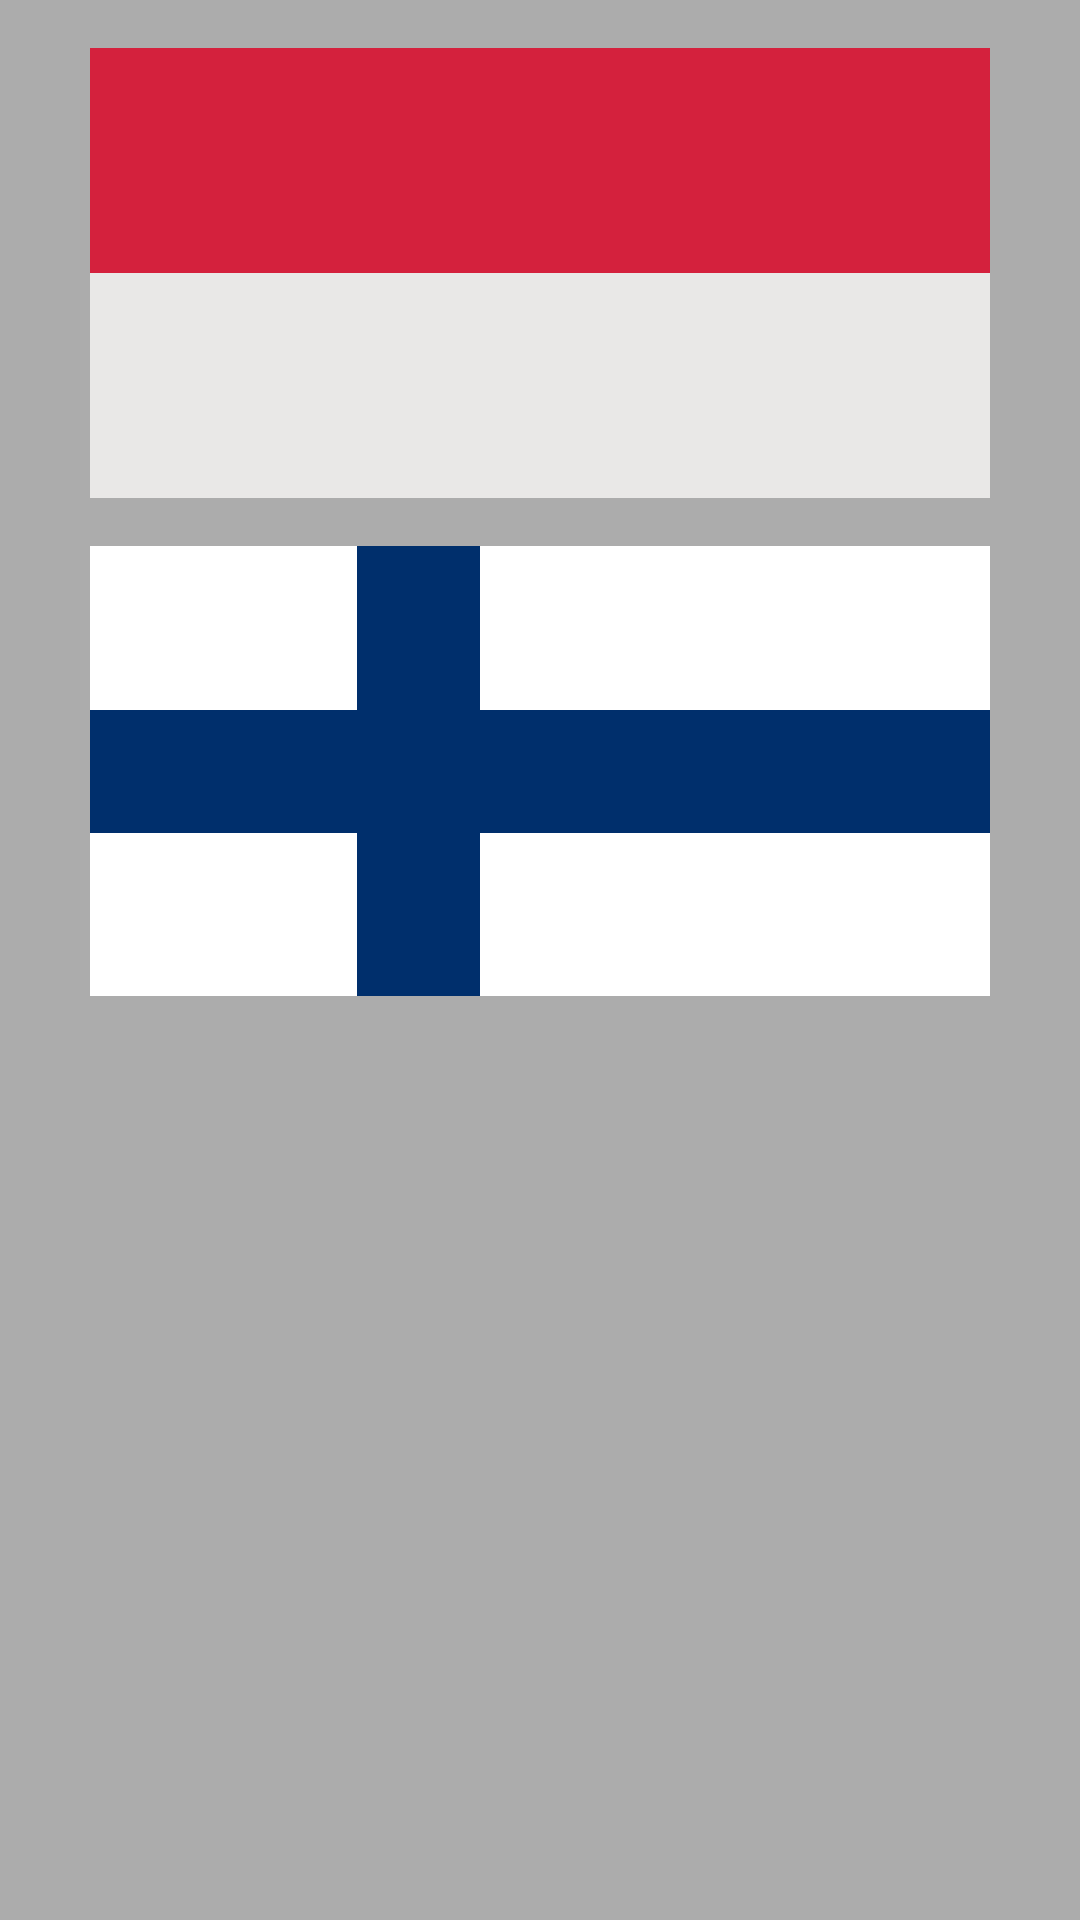

Here is an Android app screen rendered from its layout file. Give the layout XML and the strings, colors and styles it references.
<!-- AndroidManifest.xml: application theme Theme.Task03CustomView -->
<!-- res/layout/fragment_flags.xml -->
<?xml version="1.0" encoding="utf-8"?>
<androidx.core.widget.NestedScrollView xmlns:android="http://schemas.android.com/apk/res/android"
    xmlns:app="http://schemas.android.com/apk/res-auto"
    xmlns:tools="http://schemas.android.com/tools"
    android:layout_width="match_parent"
    android:layout_height="match_parent"
    tools:context=".FlagsFragment">

    <androidx.constraintlayout.widget.ConstraintLayout
        android:layout_width="match_parent"
        android:layout_height="match_parent"
        android:background="@color/silver_chalice">

        <View
            android:id="@+id/poland_flag"
            android:layout_width="@dimen/flagWidth"
            android:layout_height="@dimen/flagHeight"
            android:background="@drawable/poland_flag"
            android:layout_marginTop="@dimen/margin"
            app:layout_constraintEnd_toEndOf="parent"
            app:layout_constraintHorizontal_bias="0.5"
            app:layout_constraintStart_toStartOf="parent"
            app:layout_constraintTop_toTopOf="parent" />

        <androidx.constraintlayout.widget.ConstraintLayout
            android:id="@+id/finland_flag"
            android:layout_width="@dimen/flagWidth"
            android:layout_height="@dimen/flagHeight"
            android:background="@color/white"
            android:layout_marginTop="@dimen/margin"
            app:layout_constraintEnd_toEndOf="parent"
            app:layout_constraintHorizontal_bias="0.5"
            app:layout_constraintStart_toStartOf="parent"
            app:layout_constraintTop_toBottomOf="@+id/poland_flag">

            <View
                android:id="@+id/finland_first_line"
                android:layout_width="match_parent"
                android:layout_height="@dimen/finlandLineSize"
                android:background="@color/finlandLineColor"
                app:layout_constraintBottom_toBottomOf="parent"
                app:layout_constraintEnd_toEndOf="parent"
                app:layout_constraintStart_toStartOf="parent"
                app:layout_constraintTop_toTopOf="parent" />

            <View
                android:id="@+id/finland_second_line"
                android:layout_width="@dimen/finlandLineSize"
                android:layout_height="@dimen/flagHeight"
                android:layout_marginEnd="@dimen/finlandBottomMargin"
                android:background="@color/finlandLineColor"
                app:layout_constraintEnd_toEndOf="parent"
                app:layout_constraintStart_toStartOf="parent"
                app:layout_constraintTop_toTopOf="@+id/finland_flag" />
        </androidx.constraintlayout.widget.ConstraintLayout>

        <View
            android:id="@+id/belarus_flag"
            android:layout_width="@dimen/flagWidth"
            android:layout_height="@dimen/flagHeight"
            android:background="@drawable/belarus_flag"
            android:layout_marginTop="@dimen/margin"
            app:layout_constraintEnd_toEndOf="parent"
            app:layout_constraintHorizontal_bias="0.5"
            app:layout_constraintStart_toStartOf="parent"
            app:layout_constraintTop_toBottomOf="@id/finland_flag" />

        <View
            android:id="@+id/australia_flag"
            android:layout_width="@dimen/flagWidth"
            android:layout_height="@dimen/flagHeight"
            android:background="@drawable/australia_flag"
            android:layout_marginTop="@dimen/margin"
            android:layout_marginBottom="@dimen/margin"
            app:layout_constraintEnd_toEndOf="parent"
            app:layout_constraintHorizontal_bias="0.5"
            app:layout_constraintStart_toStartOf="parent"
            app:layout_constraintTop_toBottomOf="@id/belarus_flag"
            app:layout_constraintBottom_toBottomOf="parent"/>

    </androidx.constraintlayout.widget.ConstraintLayout>
</androidx.core.widget.NestedScrollView>
<!-- resources referenced by this layout -->
<resources>
  <color name="finlandLineColor">#002F6C</color>
  <color name="silver_chalice">#ACACAC</color>
  <color name="white">#FFFFFFFF</color>
  <dimen name="finlandBottomMargin">81dp</dimen>
  <dimen name="finlandLineSize">41dp</dimen>
  <dimen name="flagHeight">150dp</dimen>
  <dimen name="flagWidth">300dp</dimen>
  <dimen name="margin">16dp</dimen>
  <!-- drawable australia_flag (drawable) -->
  <?xml version="1.0" encoding="utf-8"?>
  <layer-list xmlns:tools="http://schemas.android.com/tools"
      xmlns:android="http://schemas.android.com/apk/res/android">
      <item>
          <shape android:shape="rectangle">
              <solid android:color="@color/AustraliaBlueColor"/>
          </shape>
      </item>
  
      <item android:drawable="@drawable/union" android:bottom="@dimen/flagHalf" android:right="@dimen/unionRightMargin"/>
      <item android:drawable="@drawable/star"  android:top="75dp" android:left="240dp" android:width="12.5dp" android:height="12.5dp" />
      <item android:drawable="@drawable/star7"  android:top="93.75dp" android:left="56.25dp" android:width="37.5dp" android:height="37.5dp" />
      <item android:drawable="@drawable/star7"  android:top="62.5dp" android:left="187.5dp" android:width="25dp" android:height="25dp" />
      <item android:drawable="@drawable/star7"  android:top="112.5dp" android:left="214.3dp" android:width="25dp" android:height="25dp" />
      <item android:drawable="@drawable/star7"  android:top="12.5dp" android:left="214.3dp" android:width="25dp" android:height="25dp" />
      <item android:drawable="@drawable/star7"  android:top="43.75dp" android:left="250dp" android:width="25dp" android:height="25dp" />
  </layer-list>
  <!-- drawable poland_flag (drawable) -->
  <?xml version="1.0" encoding="utf-8"?>
  <layer-list xmlns:android="http://schemas.android.com/apk/res/android">
      <item>
          <shape android:shape="rectangle">
              <solid android:color="@color/polandFirstLineFlag"/>
          </shape>
       </item>
      <item android:bottom="@dimen/flagHalf">
          <shape android:shape="rectangle">
              <solid android:color="@color/polandSecondLineFlag"/>
          </shape>
      </item>
  </layer-list>
  <style name="Theme.Task03CustomView" parent="Theme.MaterialComponents.DayNight.DarkActionBar">
          
          <item name="colorPrimary">@color/purple_500</item>
          <item name="colorPrimaryVariant">@color/purple_700</item>
          <item name="colorOnPrimary">@color/white</item>
          
          <item name="colorSecondary">@color/teal_200</item>
          <item name="colorSecondaryVariant">@color/teal_700</item>
          <item name="colorOnSecondary">@color/black</item>
          
          <item name="android:statusBarColor" tools:targetApi="l">?attr/colorPrimaryVariant</item>
          
      </style>
  <color name="AustraliaBlueColor"> #000096</color>
  <dimen name="flagHalf">75dp</dimen>
  <dimen name="unionRightMargin">150dp</dimen>
  <color name="polandFirstLineFlag">#E9E8E7</color>
  <color name="polandSecondLineFlag">#D4213D</color>
  <color name="purple_500">#FF6200EE</color>
  <color name="purple_700">#FF3700B3</color>
  <color name="teal_200">#FF03DAC5</color>
  <color name="teal_700">#FF018786</color>
  <color name="black">#FF000000</color>
</resources>
